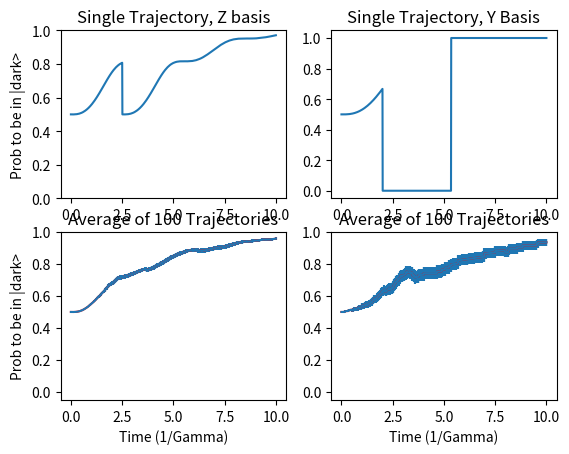

Write Python code to recreate this figure.
import numpy as np
import matplotlib.pyplot as plt

np.random.seed(1)   # Use the same seed to get consistent results. Comment out this line for random seed

# Problem 1a
# Model of decaying Rabi oscillations for a 2 lvl system. Working in the {|g> , |e>} basis


def run_1a():
    t_initial = 0                            # time variable, in units of 1/Gamma, where Gamma is the lifetime of |e>
    t_final = 4                              # Molmer's plots go out to 4*(1/Gamma)

    Omega = 6                                       # Rabi frequency
    t_steps = 1000                                  # Number of time steps per unravelling
    ts = np.linspace(t_initial, t_final, t_steps)   # Array of times
    psi_0 = np.array([1, 0])                        # Assume atom starts in the ground state
    psi = 1j*np.zeros((t_steps, 2))                 # Wavefunction at each time step
    psi[0] = psi_0
    sigma_x = np.array([[0, 1], [1, 0]])            # = Sigma+ + sigma-
    proj_e = np.array([[0, 0], [0, 1]])
    h_eff = -0.5j * proj_e - 1 * Omega*0.5*sigma_x            # Effective Hamiltonian

    def unravel_rabi(h_e=h_eff, steps=t_steps, c_0=psi_0):
        # Function for calculating a single unravelling
        dt = float(t_final - t_initial) / steps  # time step
        c = 1j * np.zeros((steps, 2))  # Variable for storing coefficients of wavefunction at each time step
        c[0] = c_0

        # Take a bunch of time steps in loop below to propagate wvfn
        for i in range(1, steps):
            prob_jump = np.abs(c[i-1, 1])**2 * dt               # Prob = (Gamma=1) * |ce|^2 * dt
            jump = np.random.rand() < prob_jump
            if jump:                             # Would have to figure out which kind of jump if there were multiple
                c[i] = np.array([1, 0])        # All population moves to ground state if there is a jump
            else:                                # Evolve according to H_effective and re-normalize
                c[i] = c[i-1] - 1j * dt * np.matmul(h_e, c[i - 1])
                c[i] = c[i]/(np.dot(c[i], np.conjugate(c[i])))
        return c

    psi = unravel_rabi()
    p_g = np.abs(psi[:, 0])**2      # Population in the ground state
    p_e = np.abs(psi[:, 1])**2

    fig, ax = plt.subplots(nrows=1, ncols=2)
    fig.suptitle('Problem 1a: Decaying Rabi Oscillations')

    ax[0].plot(ts, p_e)
    ax[0].set_title("Single Trajectory")
    ax[0].set_xlabel("Time (1/Gamma)")
    ax[0].set_ylabel("Prob to be in |e>")
    ax[0].set_ylim(0, 1)

    m_trials = 100                 # Molmer averages 100 wvfns
    p_es = np.zeros((m_trials, len(p_e)))
    p_es[0] = p_e

    for m in range(1, m_trials):
        psi = unravel_rabi()
        p_es[m] = np.abs(psi[:, 1])**2

    uncertainty = np.std(p_es, 0)/np.sqrt(m_trials)

    ax[1].errorbar(ts, np.mean(p_es, 0), uncertainty)
    ax[1].plot(ts, np.mean(p_es, 0), 'r')  # Center line plotted in red for clarity
    ax[1].set_title("Average of %i Trajectories" % m_trials)
    ax[1].set_xlabel("Time (1/Gamma)")
    ax[1].set_ylim(0, 1)


# Problem 1b


def run_1b():
    t_initial = 0                            # time variable, in units of 1/Gamma, where Gamma is the lifetime of |e>
    t_final = 4                              # Molmer's plots go out to 4*(1/Gamma)

    Omega = 6                                       # Rabi frequency
    t_steps = 1000                                  # Number of time steps per unravelling
    ts = np.linspace(t_initial, t_final, t_steps)   # Array of times
    psi_0 = np.array([1, 0])                        # Assume atom starts in the ground state
    psi = 1j*np.zeros((t_steps, 2))                 # Wavefunction at each time step
    psi[0] = psi_0
    sigma_x = np.array([[0, 1], [1, 0]])
    proj_e = np.array([[0, 0], [0, 1]])
    h_eff = -0.5j * proj_e - 1 * Omega*0.5*sigma_x            # Effective Hamiltonian

    def unravel_rabi_wait(h_e=h_eff, c_0=psi_0, steps=t_steps, t_i=t_initial, t_f=t_final):
        # Function for calculating a single unravelling
        dt = float(t_f - t_i) / steps  # time step
        c = 1j * np.zeros((steps, 2))  # Variable for storing coefficients of wavefunction at each time step
        c[0] = c_0
        eta = np.random.rand()
        c_t = c_0*(-1j)**2

        # Take a bunch of time steps in loop below to propagate wvfn
        for i in range(1, steps):
            # calculate the norm of the wvfn and compare to chosen random number
            norm2 = np.abs(np.dot(c_t, np.conjugate(c_t)))
            jump = (norm2 <= eta)
            if jump:                             # Would have to figure out which kind of jump if there were multiple
                c[i] = np.array([1, 0])          # All population moves to ground state if there is a jump

                eta = np.random.rand()           # Also pick a new random number
                c_t = c[i]                       # And reset numerical integration state
            else:                                # Evolve according to H_effective and re-normalize
                c[i] = c[i-1] - 1j * dt * np.matmul(h_e, c[i - 1])
                c[i] = c[i]/(np.dot(c[i], np.conjugate(c[i])))
                c_t -= 1j * dt * np.matmul(h_e, c_t)  # Performing numerical integration of differential propagator
        return c

    psi = unravel_rabi_wait()
    p_g = np.abs(psi[:, 0])**2
    p_e = np.abs(psi[:, 1])**2

    fig, ax = plt.subplots(nrows=1, ncols=2)
    fig.suptitle('Problem 1b: Decaying Rabi Oscillations, Calculated with wait time distribution')

    ax[0].plot(ts, p_e)
    ax[0].set_title("Single Trajectory")
    ax[0].set_xlabel("Time (1/Gamma)")
    ax[0].set_ylabel("Prob to be in |e>")
    ax[0].set_ylim(0, 1)

    m_trials = 100                 # Molmer averages 100 wvfns
    p_es = np.zeros((m_trials, len(p_e)))
    p_es[0] = p_e

    for m in range(1, m_trials):
        psi = unravel_rabi_wait()
        p_es[m] = np.abs(psi[:, 1])**2

    uncertainty = np.std(p_es, 0)/np.sqrt(m_trials)

    ax[1].errorbar(ts, np.mean(p_es, 0), uncertainty)
    ax[1].plot(ts, np.mean(p_es, 0), 'r')  # Center line plotted in red for clarity
    ax[1].set_title("Average of %i Trajectories" % m_trials)
    ax[1].set_xlabel("Time (1/Gamma)")
    ax[1].set_ylim(0, 1)


def run_1c():
    t_initial = 0  # time variable, in units of 1/Gamma, where Gamma is the lifetime of |e>
    t_final = 25   # Go out to steady state times (1/Gamma) for the first interval
    tau = 50       # Go a bit further for second time interval

    Omega = 6  # Rabi frequency
    t_steps = 2500  # Number of time steps per unravelling per interval
    ts = np.linspace(t_initial, t_final, t_steps)  # Array of times
    taus = np.linspace(t_final, tau, t_steps)
    psi_0 = np.array([1, 0])  # Assume atom starts in the ground state
    psi = 1j * np.zeros((t_steps, 2))  # Wavefunction at each time step
    psi[0] = psi_0
    sigma_x = np.array([[0, 1], [1, 0]])
    proj_e = np.array([[0, 0], [0, 1]])
    h_eff = -0.5j * proj_e - 1 * Omega * 0.5 * sigma_x  # Effective Hamiltonian

    def unravel_rabi_wait(h_e=h_eff, steps=t_steps, c_0=psi_0):
        # Function for calculating a single unravelling
        dt = float(t_final - t_initial) / steps  # time step
        c = 1j * np.zeros((steps, 2))  # Variable for storing coefficients of wavefunction at each time step
        c[0] = c_0
        eta = np.random.rand()
        c_t = c_0 * (-1j) ** 2
        photons = 0

        # Take a bunch of time steps in loop below to propagate wvfn
        for i in range(1, steps):
            # calculate the norm of the wvfn and compare to chosen random number
            norm2 = np.abs(np.dot(c_t, np.conjugate(c_t)))
            jump = (norm2 <= eta)
            if jump:  # Would have to figure out which kind of jump if there were multiple
                c[i] = np.array([1, 0])  # All population moves to ground state if there is a jump
                eta = np.random.rand()  # Also pick a new random number
                c_t = c[i]  # And reset numerical integration state
                photons += 1
            else:  # Evolve according to H_effective and re-normalize
                c[i] = c[i - 1] - 1j * dt * np.matmul(h_e, c[i - 1])
                c[i] = c[i] / (np.dot(c[i], np.conjugate(c[i])))
                c_t -= 1j * dt * np.matmul(h_e, c_t)  # Performing numerical integration of differential propagator
        return c, photons


    psi = unravel_rabi_wait()
    p_g = np.abs(psi[:, 0]) ** 2
    p_e = np.abs(psi[:, 1]) ** 2

    fig, ax = plt.subplots(nrows=1, ncols=2)
    fig.suptitle('Problem 1b: Decaying Rabi Oscillations, Calculated with wait time distribution')

    ax[0].plot(ts, p_e)
    ax[0].set_title("Single Trajectory")
    ax[0].set_xlabel("Time (1/Gamma)")
    ax[0].set_ylabel("Prob to be in |e>")
    ax[0].set_ylim(0, 1)

    m_trials = 100  # Molmer averages 100 wvfns
    p_es = np.zeros((m_trials, len(p_e)))
    p_es[0] = p_e

    for m in range(1, m_trials):
        psi = unravel_rabi_wait()
        p_es[m] = np.abs(psi[:, 1]) ** 2

    uncertainty = np.std(p_es, 0) / np.sqrt(m_trials)

    ax[1].errorbar(ts, np.mean(p_es, 0), uncertainty)
    ax[1].plot(ts, np.mean(p_es, 0), 'r')  # Center line plotted in red for clarity
    ax[1].set_title("Average of %i Trajectories" % m_trials)
    ax[1].set_xlabel("Time (1/Gamma)")
    ax[1].set_ylim(0, 1)


# Problem 2
# Model of CPT for atom driven on |g, J=1> to |e, J=1 excited>.
# Basis states: {|g, m=-1> , |g, m=0>, |g, m=1>, |e, m=-1>, |e, m=0>, |e, m=1>}
# First, work in the z basis, where dark state = 1/sqrt(2) * (|g, mz=-1> + |g, mz=+1>)
# Then, work in the y basis, where dark state = |g, my=0>


def run_2():
    t_initial = 0                             # time variable, in units of 1/Gamma, where Gamma is the lifetime of |e>
    t_final = 10                              # Molmer's plots go out to 10*(1/Gamma)

    Omega = 3                                       # Rabi frequency
    t_steps = 1000                                  # Number of time steps per unravelling
    ts = np.linspace(t_initial, t_final, t_steps)   # Array of times

    # Lindblad jump operators for q = 0, +1, -1 (denoted 2 bc minus is hard in name)
    d_q0 = 1j*np.zeros((6, 6))
    d_q0[2, 5] = 1/np.sqrt(2)
    d_q0[0, 3] = -1/np.sqrt(2)
    d_q1 = 1j * np.zeros((6, 6))
    d_q1[0, 4] = d_q1[1, 5] = 1/np.sqrt(2)
    d_q2 = 1j * np.zeros((6, 6))
    d_q2[1, 3] = d_q2[2, 4] = -1/np.sqrt(2)
    d_q = [d_q0, d_q1, d_q2]

    # First work in the Z basis
    psi_0 = np.array([1, 0, 0, 0, 0, 0])                     # Assume atom starts in the mz = -1 state
    psi_dark = np.array([1, 0, 1, 0, 0, 0])/np.sqrt(2)       # dark state in the Z basis

    d_y = 1j*np.zeros((len(psi_0), len(psi_0)))
    d_y[0, 4] = d_y[1, 5] = 1j
    d_y[1, 3] = d_y[2, 4] = -1j
    d_y *= 0.5
    # print(d_y)
    proj_e = 1j*np.zeros((len(psi_0), len(psi_0)))
    proj_e[3, 3] = proj_e[4, 4] = proj_e[5, 5] = 1
    # print(proj_e)
    h_eff = -0.5j * proj_e - 1 * Omega*0.5*(d_y + np.transpose(np.conjugate(d_y)))          # Effective Hamiltonian
    # print(h_eff - np.transpose(np.conjugate(h_eff)))

    def unravel(h=h_eff, c_0=psi_0, ls=d_q, steps=t_steps, t_i=t_initial, t_f=t_final):
        # Function for calculating a single unravelling
        dt = float(t_f - t_i) / steps  # time step
        c = 1j * np.zeros((steps, len(psi_0)))  # Wavefunction coefficients
        c[0] = c_0
        h_jump = h - np.transpose(np.conjugate(h))

        # Take a bunch of time steps in loop below to propagate wvfn
        for i in range(1, steps):
            dp = dt * 1j * np.dot(np.conjugate(c[i - 1]), np.matmul(h_jump, c[i - 1]))  # Jump prob
            epsilon = np.random.rand()
            jump = epsilon < dp
            if jump:
                cumulative_dpm = 0
                # Calculate each jump probability
                # If epsilon < Sum of dpm up to this point, select jump
                for L in ls:
                    c[i] = np.matmul(L, c[i - 1])  # Temporary, used to calc dpm
                    dpm = dt * np.abs(np.dot(c[i], np.conjugate(c[i])))
                    cumulative_dpm += dpm
                    if epsilon < cumulative_dpm:
                        c[i] /= np.sqrt(dpm / dt)
                        break
            else:
                # Evolve according to H_effective and re-normalize
                c[i] = c[i - 1] - 1j * dt * np.matmul(h, c[i - 1])
                c[i] = c[i] / np.abs((np.dot(c[i], np.conjugate(c[i]))))
        return c

    psi = unravel()
    p_d = np.abs(np.matmul(psi, psi_dark))**2  # probability of being in the dark state

    fig, ax = plt.subplots(nrows=2, ncols=2)
    # fig.suptitle('Problem 2: Simulation of Evolution to Dark State')

    ax[0, 0].plot(ts, p_d)
    ax[0, 0].set_title("Single Trajectory, Z basis")
    ax[0, 0].set_ylabel("Prob to be in |dark>")
    ax[0, 0].set_ylim(0, 1)

    m_trials = 100                 # Molmer averages 100 wvfns
    p_ds = np.zeros((m_trials, len(p_d)))
    p_ds[0] = p_d

    for m in range(1, m_trials):
        psi = unravel()
        p_ds[m] = np.abs(np.matmul(psi, psi_dark)) ** 2

    uncertainty = np.std(p_ds, 0)/np.sqrt(m_trials)

    ax[1, 0].errorbar(ts, np.mean(p_ds, 0), uncertainty)
    ax[1, 0].plot(ts, np.mean(p_ds, 0), 'r')  # Center line plotted in red for clarity
    ax[1, 0].set_title("Average of %i Trajectories" % m_trials)
    ax[1, 0].set_xlabel("Time (1/Gamma)")
    ax[1, 0].set_ylabel("Prob to be in |dark>")
    ax[1, 0].set_ylim(-0.05, 1)

    # Now repeat the problem in the Y basis
    psi_0y = np.array([0.5, 1j/np.sqrt(2), 0.5, 0, 0, 0])    # Assume atom starts in the mz = -1 state
    psi_darky = np.array([0, 1, 0, 0, 0, 0])                 # dark state in the y basis
    psi = 1j*np.zeros((t_steps, len(psi_0)))                 # Wavefunction at each time step
    psi[0] = psi_0

    d_yy = 1j*np.zeros((len(psi_0y), len(psi_0y)))
    d_yy[0, 3] = -1
    d_yy[2, 5] = 1
    d_yy *= 0.5
    # print(d_yy)

    h_effy = -0.5j * proj_e - 1 * Omega*0.5*(d_yy + np.transpose(np.conjugate(d_yy)))          # Effective Hamiltonian
    # print(h_effy)

    m_trials = 100                # Molmer averages 100 wvfns
    p_ds = np.zeros((m_trials, t_steps))

    for m in range(m_trials):
        psi = unravel(h=h_effy, c_0=psi_0y, ls=d_q)
        # check_norm = np.abs(np.linalg.norm(psi, axis=1)) ** 2         # make sure that the norm is 1
        # p_not_d = np.abs(np.matmul(psi, np.array([1, 0, 1, 1, 1, 1]))) ** 2  # probability of not dark state
        p_d = np.abs(np.matmul(psi, psi_darky)) ** 2  # probability of being in the dark state
        p_0 = np.abs(np.matmul(psi, np.array([1, 0, 0, 0, 0, 0]))) ** 2  # probability of being in -1 ground
        p_3 = np.abs(np.matmul(psi, np.array([0, 0, 0, 1, 0, 0]))) ** 2  # probability of being in -1 excited
        if m < 1:  # Plot trajectories up to this value on the individual trajectory plot
            ax[0, 1].plot(ts, p_d)
            # plt.figure(m)  #  Debugging, plot to look at various populations and norm over time
            # plt.plot(ts, p_0)
            # plt.plot(ts, p_3)
            # plt.plot(ts, p_d, 'k')
            # plt.plot(ts, check_norm)
            # plt.ylim(-0.05, 1.05)
        p_ds[m] = p_d
    ax[0, 1].set_title("Single Trajectory, Y Basis")
    ax[0, 1].set_ylim(-0.05, 1.05)

    uncertainty = np.std(p_ds, 0)/np.sqrt(m_trials)

    ax[1, 1].errorbar(ts, np.mean(p_ds, 0), uncertainty)
    ax[1, 1].plot(ts, np.mean(p_ds, 0), 'r')  # Center line plotted in red for clarity
    ax[1, 1].set_title("Average of %i Trajectories" % m_trials)
    ax[1, 1].set_xlabel("Time (1/Gamma)")
    ax[1, 1].set_ylim(-0.05, 1)


# run_1a()
# run_1b()
run_2()

plt.show()

